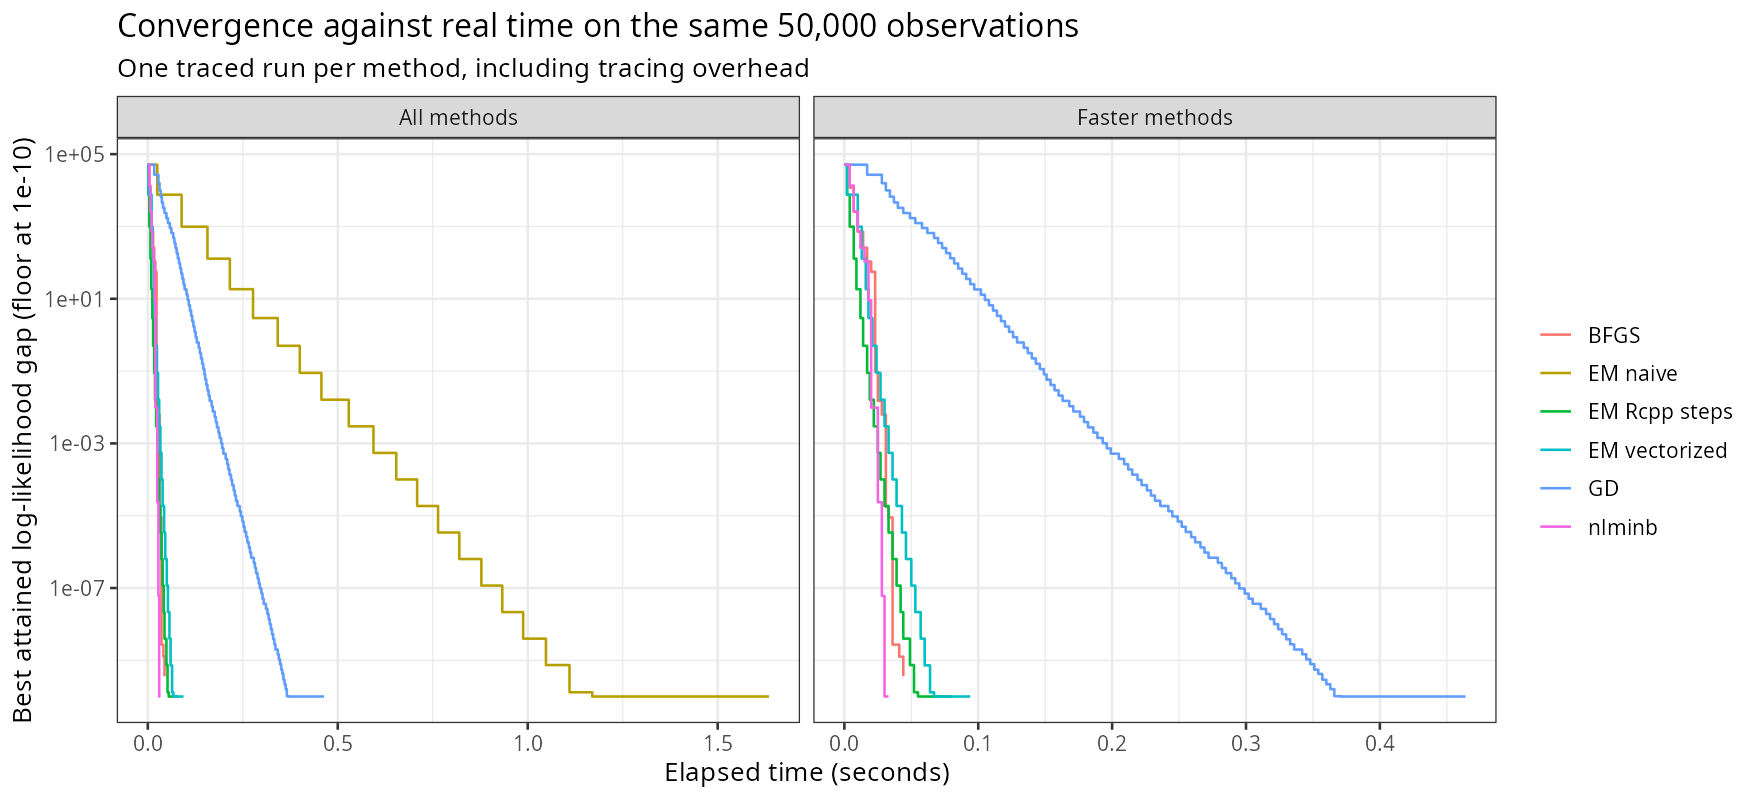

Values plotted in this chart, from the file beside it:
method, time, ll, gap
EM naive, 0, -155378, 51026
EM naive, 0.025, -111910, 7558
EM naive, 0.089, -105336, 984.3
EM naive, 0.157, -104480, 128.6
EM naive, 0.216, -104370, 18.43
EM naive, 0.277, -104355, 2.928
EM naive, 0.342, -104352, 0.5005
EM naive, 0.4, -104352, 0.0891
EM naive, 0.457, -104352, 0.01618
EM naive, 0.529, -104352, 0.002967
EM naive, 0.594, -104352, 0.0005461
EM naive, 0.654, -104352, 0.0001007
EM naive, 0.709, -104352, 1.85874960152432e-05
EM naive, 0.764, -104352, 3.4319527912885e-06
EM naive, 0.82, -104352, 6.33779563941061e-07
EM naive, 0.878, -104352, 1.17041054181755e-07
EM naive, 0.933, -104352, 2.16095941141248e-08
EM naive, 0.988, -104352, 3.98722477257252e-09
EM naive, 1.048, -104352, 7.42147676646709e-10
EM naive, 1.11, -104352, 1.30967237055302e-10
EM naive, 1.17, -104352, 1e-10
EM naive, 1.225, -104352, 1e-10
EM naive, 1.28, -104352, 1e-10
EM naive, 1.336, -104352, 1e-10
EM naive, 1.39, -104352, 1e-10
EM naive, 1.446, -104352, 1e-10
EM naive, 1.508, -104352, 1e-10
EM naive, 1.573, -104352, 1e-10
EM naive, 1.635, -104352, 1e-10
EM vectorized, 0, -155378, 51026
EM vectorized, 0.002, -111910, 7558
EM vectorized, 0.01, -105336, 984.3
EM vectorized, 0.013, -104480, 128.6
EM vectorized, 0.016, -104370, 18.43
EM vectorized, 0.018, -104355, 2.928
EM vectorized, 0.021, -104352, 0.5005
EM vectorized, 0.024, -104352, 0.0891
EM vectorized, 0.027, -104352, 0.01618
EM vectorized, 0.03, -104352, 0.002967
EM vectorized, 0.033, -104352, 0.0005461
EM vectorized, 0.036, -104352, 0.0001007
EM vectorized, 0.039, -104352, 1.85874960152432e-05
EM vectorized, 0.043, -104352, 3.43196734320372e-06
EM vectorized, 0.046, -104352, 6.33779563941061e-07
EM vectorized, 0.05, -104352, 1.17041054181755e-07
EM vectorized, 0.053, -104352, 2.16241460293531e-08
EM vectorized, 0.057, -104352, 3.98722477257252e-09
EM vectorized, 0.06, -104352, 7.27595761418343e-10
EM vectorized, 0.064, -104352, 1.30967237055302e-10
EM vectorized, 0.067, -104352, 1e-10
EM vectorized, 0.07, -104352, 1e-10
EM vectorized, 0.074, -104352, 1e-10
EM vectorized, 0.08, -104352, 1e-10
EM vectorized, 0.083, -104352, 1e-10
EM vectorized, 0.086, -104352, 1e-10
EM vectorized, 0.089, -104352, 1e-10
EM vectorized, 0.091, -104352, 1e-10
EM vectorized, 0.094, -104352, 1e-10
EM Rcpp steps, 0, -155378, 51026
EM Rcpp steps, 0.002, -111910, 7558
... 189 more rows
